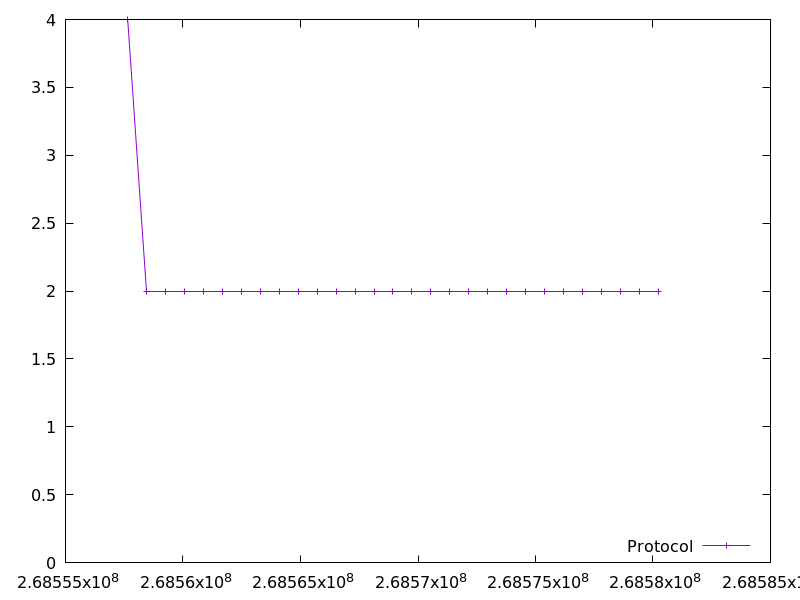

Source data for this figure (header and first rows):
268557647.647936, 4.0
268558453, 2.0
268559260, 2.0
268560067, 2.0
268560874, 2.0
268561681, 2.0
268562488, 2.0
268563295, 2.0
268564101, 2.0
268564907, 2.0
268565713, 2.0
268566518, 2.0
268567324, 2.0
268568130, 2.0
268568936, 2.0
268569742, 2.0
268570550, 2.0
268571355, 2.0
268572162, 2.0
268572967, 2.0
268573774, 2.0
268574581, 2.0
268575387, 2.0
268576193, 2.0
268576999, 2.0
268577807, 2.0
268578613, 2.0
268579419, 2.0
268580226, 2.0
